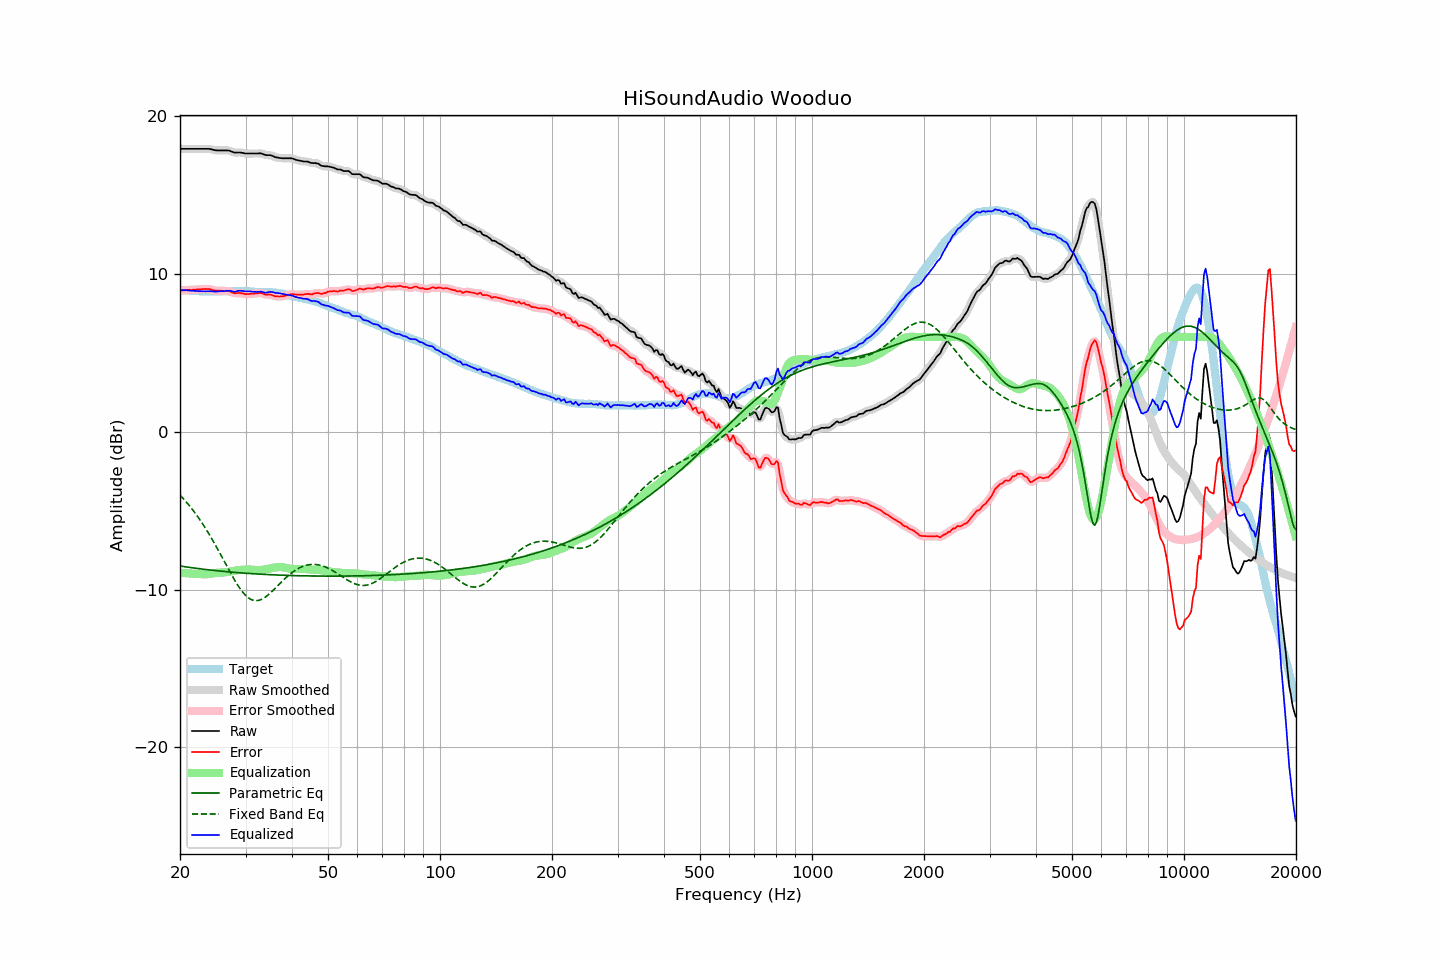

The table this chart was drawn from, first rows:
frequency, raw, error, smoothed, error_smoothed, equalization, parametric_eq, fixed_band_eq, equalized_raw, equalized_smoothed, target
20.00, 17.92, 8.94, 17.92, 8.94, -8.94, -8.51, -4.01, 8.98, 8.98, 8.99
20.20, 17.92, 8.95, 17.92, 8.95, -8.95, -8.53, -4.12, 8.98, 8.98, 8.98
20.40, 17.92, 8.96, 17.92, 8.96, -8.96, -8.54, -4.23, 8.97, 8.97, 8.97
20.61, 17.92, 8.96, 17.92, 8.97, -8.96, -8.56, -4.35, 8.96, 8.96, 8.97
20.81, 17.92, 8.98, 17.92, 8.98, -8.97, -8.57, -4.46, 8.95, 8.95, 8.95
21.02, 17.92, 8.98, 17.92, 8.98, -8.98, -8.59, -4.58, 8.95, 8.95, 8.94
21.23, 17.92, 8.99, 17.92, 8.98, -8.98, -8.60, -4.71, 8.94, 8.94, 8.93
21.44, 17.92, 8.98, 17.92, 8.99, -8.99, -8.62, -4.83, 8.93, 8.93, 8.94
21.66, 17.92, 8.99, 17.92, 8.99, -9.00, -8.63, -4.97, 8.93, 8.93, 8.93
21.87, 17.92, 9.00, 17.92, 9.00, -9.00, -8.64, -5.10, 8.92, 8.92, 8.92
22.09, 17.92, 9.01, 17.92, 9.01, -9.01, -8.66, -5.24, 8.92, 8.92, 8.91
22.31, 17.92, 9.01, 17.92, 9.02, -9.02, -8.67, -5.38, 8.91, 8.91, 8.91
22.54, 17.92, 9.02, 17.92, 9.02, -9.02, -8.68, -5.53, 8.90, 8.90, 8.90
22.76, 17.92, 9.02, 17.92, 9.03, -9.03, -8.70, -5.67, 8.89, 8.89, 8.90
22.99, 17.92, 9.03, 17.92, 9.03, -9.04, -8.71, -5.83, 8.89, 8.89, 8.89
23.22, 17.92, 9.04, 17.92, 9.04, -9.04, -8.72, -5.98, 8.88, 8.88, 8.88
23.45, 17.92, 9.04, 17.93, 9.04, -9.04, -8.73, -6.14, 8.89, 8.89, 8.89
23.69, 17.92, 9.05, 17.93, 9.04, -9.03, -8.74, -6.31, 8.89, 8.89, 8.88
23.92, 17.92, 9.05, 17.92, 9.04, -9.02, -8.76, -6.48, 8.90, 8.90, 8.88
24.16, 17.90, 9.02, 17.90, 9.02, -9.01, -8.77, -6.65, 8.90, 8.90, 8.89
24.40, 17.88, 8.99, 17.88, 8.99, -8.99, -8.78, -6.82, 8.89, 8.89, 8.90
24.65, 17.85, 8.96, 17.86, 8.96, -8.97, -8.79, -7.00, 8.88, 8.88, 8.90
24.89, 17.83, 8.94, 17.84, 8.94, -8.96, -8.80, -7.18, 8.88, 8.88, 8.90
25.14, 17.82, 8.93, 17.83, 8.93, -8.94, -8.81, -7.36, 8.88, 8.88, 8.89
25.39, 17.82, 8.93, 17.82, 8.93, -8.93, -8.82, -7.55, 8.89, 8.89, 8.89
25.65, 17.82, 8.93, 17.82, 8.93, -8.93, -8.83, -7.74, 8.90, 8.90, 8.89
25.91, 17.82, 8.92, 17.82, 8.92, -8.92, -8.84, -7.92, 8.90, 8.90, 8.90
26.16, 17.82, 8.91, 17.82, 8.92, -8.92, -8.85, -8.11, 8.90, 8.90, 8.91
26.43, 17.82, 8.91, 17.83, 8.92, -8.91, -8.86, -8.30, 8.91, 8.91, 8.91
26.69, 17.82, 8.92, 17.83, 8.92, -8.90, -8.87, -8.49, 8.92, 8.93, 8.91
26.96, 17.82, 8.92, 17.82, 8.91, -8.88, -8.88, -8.68, 8.94, 8.93, 8.91
27.23, 17.79, 8.89, 17.79, 8.88, -8.87, -8.89, -8.87, 8.93, 8.93, 8.91
27.50, 17.75, 8.85, 17.75, 8.84, -8.85, -8.90, -9.05, 8.91, 8.91, 8.91
27.77, 17.71, 8.80, 17.72, 8.80, -8.83, -8.91, -9.23, 8.88, 8.89, 8.92
28.05, 17.68, 8.77, 17.69, 8.78, -8.81, -8.92, -9.41, 8.87, 8.88, 8.91
28.33, 17.68, 8.78, 17.69, 8.78, -8.79, -8.92, -9.58, 8.89, 8.89, 8.90
28.62, 17.69, 8.79, 17.69, 8.78, -8.78, -8.93, -9.74, 8.92, 8.91, 8.90
28.90, 17.69, 8.78, 17.69, 8.79, -8.76, -8.94, -9.89, 8.93, 8.93, 8.91
29.19, 17.68, 8.78, 17.68, 8.78, -8.75, -8.95, -10.04, 8.93, 8.93, 8.91
29.48, 17.66, 8.76, 17.66, 8.75, -8.75, -8.96, -10.17, 8.92, 8.92, 8.91
29.78, 17.64, 8.74, 17.64, 8.74, -8.74, -8.96, -10.29, 8.90, 8.90, 8.91
30.08, 17.62, 8.71, 17.63, 8.72, -8.74, -8.97, -10.39, 8.89, 8.89, 8.91
30.38, 17.62, 8.72, 17.62, 8.72, -8.73, -8.98, -10.48, 8.89, 8.89, 8.90
30.68, 17.62, 8.73, 17.62, 8.73, -8.73, -8.98, -10.56, 8.89, 8.89, 8.89
30.99, 17.62, 8.74, 17.62, 8.74, -8.74, -8.99, -10.62, 8.89, 8.89, 8.89
31.30, 17.62, 8.75, 17.62, 8.75, -8.75, -9.00, -10.67, 8.88, 8.88, 8.88
31.61, 17.62, 8.75, 17.62, 8.75, -8.76, -9.00, -10.69, 8.87, 8.87, 8.87
31.93, 17.62, 8.76, 17.62, 8.76, -8.77, -9.01, -10.71, 8.86, 8.86, 8.86
32.24, 17.62, 8.76, 17.63, 8.77, -8.77, -9.02, -10.70, 8.86, 8.86, 8.86
32.57, 17.63, 8.79, 17.64, 8.79, -8.77, -9.02, -10.69, 8.87, 8.87, 8.85
32.89, 17.64, 8.80, 17.63, 8.79, -8.76, -9.03, -10.66, 8.88, 8.87, 8.85
33.22, 17.61, 8.77, 17.61, 8.77, -8.75, -9.03, -10.61, 8.86, 8.86, 8.84
33.55, 17.57, 8.73, 17.58, 8.73, -8.74, -9.04, -10.56, 8.83, 8.83, 8.84
33.89, 17.53, 8.69, 17.54, 8.70, -8.73, -9.05, -10.49, 8.81, 8.82, 8.85
34.23, 17.52, 8.69, 17.53, 8.69, -8.71, -9.05, -10.41, 8.82, 8.82, 8.84
34.57, 17.52, 8.69, 17.52, 8.69, -8.68, -9.06, -10.33, 8.84, 8.84, 8.83
34.92, 17.52, 8.69, 17.52, 8.68, -8.66, -9.06, -10.24, 8.86, 8.86, 8.83
35.27, 17.49, 8.66, 17.49, 8.66, -8.64, -9.07, -10.15, 8.86, 8.85, 8.84
35.62, 17.45, 8.63, 17.45, 8.63, -8.62, -9.07, -10.05, 8.83, 8.83, 8.82
35.97, 17.40, 8.58, 17.41, 8.60, -8.60, -9.08, -9.95, 8.80, 8.81, 8.82
... 635 more rows
